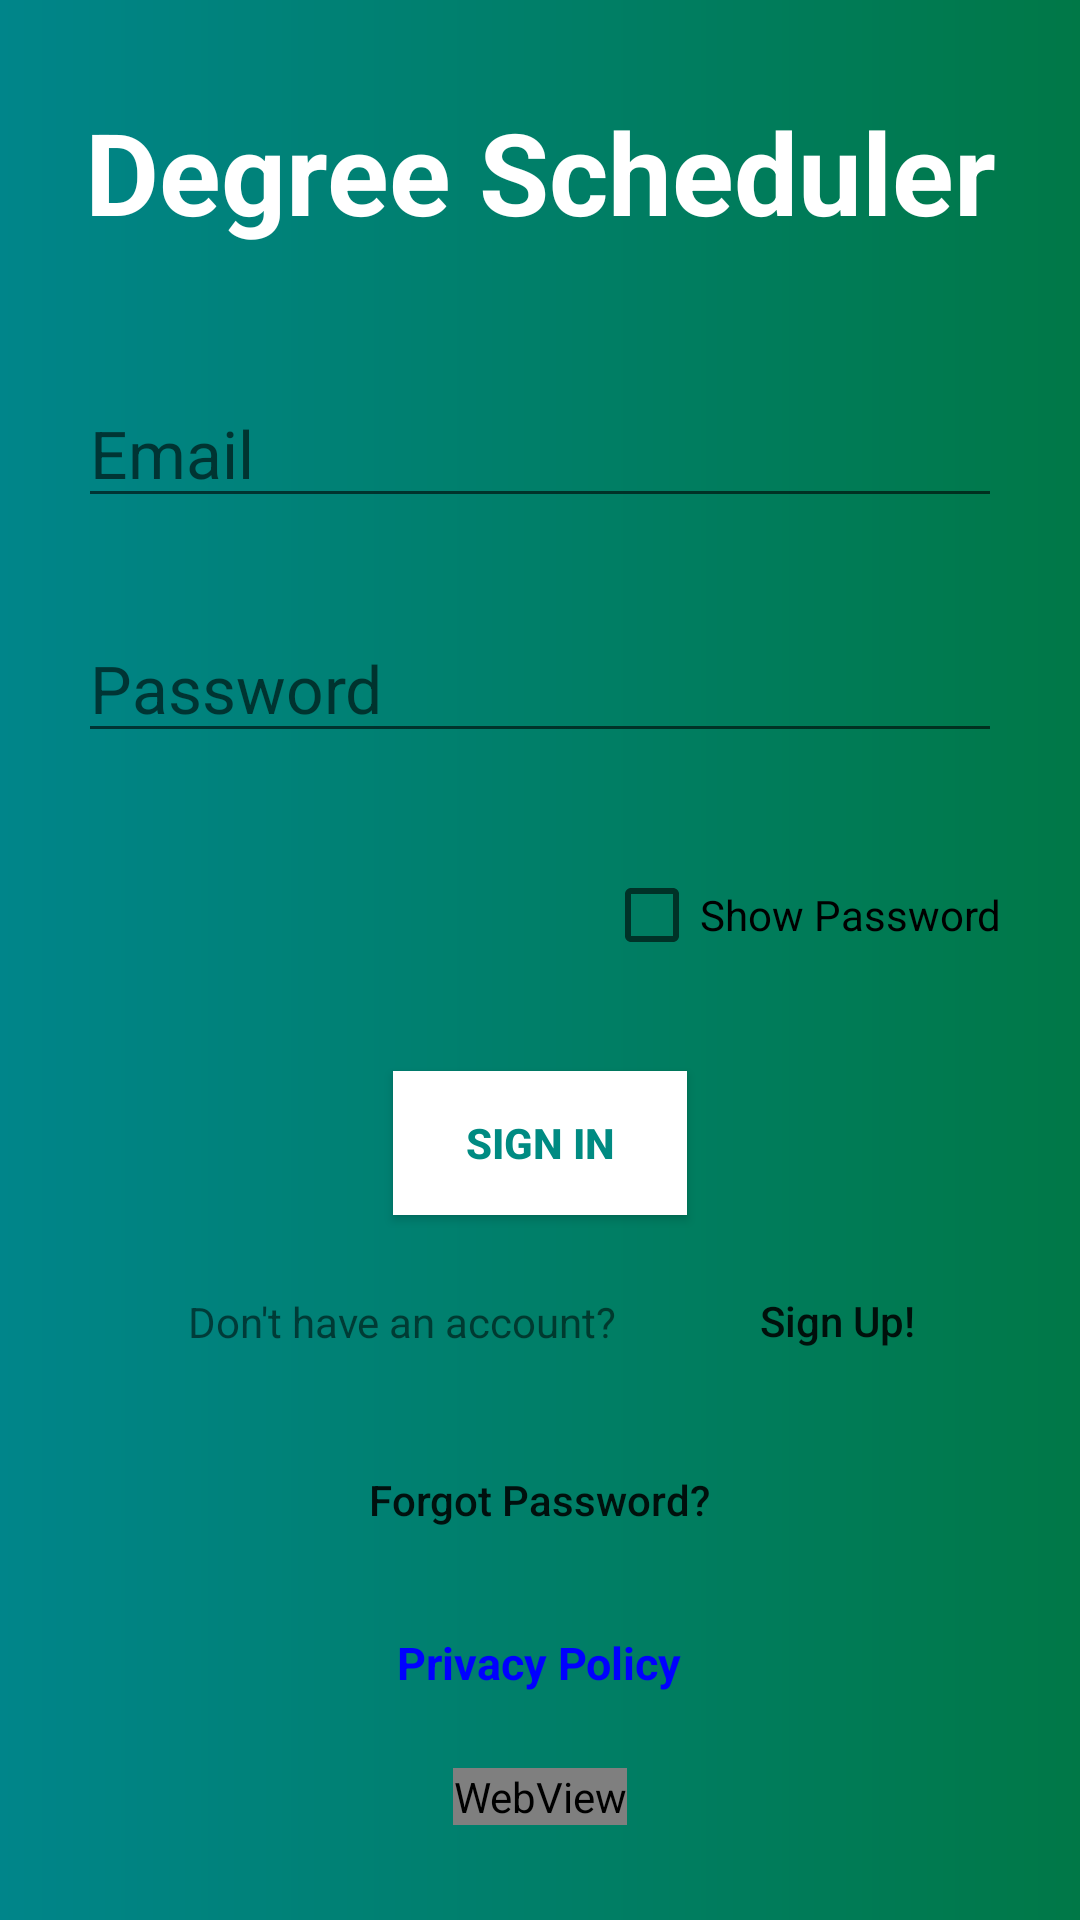

Write the Android layout XML for this screen, with the resource values it uses.
<!-- AndroidManifest.xml: application theme Theme.DegreeSchedulerApp1 -->
<!-- res/layout/activity_main.xml -->
<?xml version="1.0" encoding="utf-8"?>
<LinearLayout xmlns:android="http://schemas.android.com/apk/res/android"
    xmlns:app="http://schemas.android.com/apk/res-auto"
    xmlns:tools="http://schemas.android.com/tools"
    android:layout_width="match_parent"
    android:layout_height="match_parent"
    android:background="@drawable/login_bg"
    android:gravity="center"
    android:padding="26dp"
    android:orientation="vertical"
    tools:context=".MainActivity">
    <TextView
        android:layout_width="match_parent"
        android:layout_height="wrap_content"
        android:layout_marginBottom="16dp"
        android:gravity="center"
        android:text="Degree Scheduler"
        android:textColor="@color/white"
        android:textSize="38sp"
        android:textStyle="bold"/>
    <EditText
        android:id="@+id/emailId"
        android:layout_width="match_parent"
        android:layout_height="wrap_content"
        android:layout_marginTop="28dp"
        android:layout_marginBottom="16dp"
        android:hint="Email"
        android:imeOptions="actionDone"
        android:textSize="22sp"/>
    <EditText
        android:id="@+id/etPassword"
        android:layout_width="match_parent"
        android:layout_height="wrap_content"
        android:layout_marginTop="16dp"
        android:layout_marginBottom="28dp"
        android:hint="Password"
        android:inputType="textPassword"
        android:imeOptions="actionDone"
        android:textSize="22sp"/>
    <CheckBox
        android:id="@+id/showPassword"
        android:layout_width="wrap_content"
        android:layout_height="wrap_content"
        android:layout_marginTop="2dp"
        android:layout_gravity="right"
        android:text="Show Password"/>
    <Button
        android:id="@+id/btnSignIn"
        android:layout_width="98dp"
        android:layout_height="wrap_content"
        android:layout_marginTop="28dp"
        android:text="Sign In"
        android:background="@color/white"
        android:textColor="#008b82"
        android:textStyle="bold"/>
    <LinearLayout
        android:layout_width="match_parent"
        android:layout_height="wrap_content"
        android:gravity="center">

        <TextView
            android:layout_width="wrap_content"
            android:layout_height="wrap_content"
            android:layout_margin="26dp"
            android:text="Don't have an account? " />

        <Button
            android:id="@+id/btnSignUp"
            android:layout_width="wrap_content"
            android:layout_height="wrap_content"
            android:background="@android:color/transparent"
            android:text="Sign Up!"
            android:textAllCaps="false" />

    </LinearLayout>
    <Button
        android:id="@+id/forgotPassword"
        android:layout_width="wrap_content"
        android:layout_height="wrap_content"
        android:background="@android:color/transparent"
        android:text="Forgot Password?"
        android:textAllCaps="false" />
    <TextView
        android:id="@+id/privacy"
        android:layout_width="wrap_content"
        android:layout_height="wrap_content"
        android:layout_marginTop="20dp"
        android:clickable="true"
        android:text="Privacy Policy"
        android:layout_gravity="center"
        android:textColor="#ff0000ff"
        android:textStyle="bold"
        android:textSize="15sp"
        />
    <WebView
        android:id="@+id/webPrivacy"
        android:layout_width="wrap_content"
        android:layout_height="wrap_content"
        android:layout_marginTop="25dp"/>
</LinearLayout>
<!-- resources referenced by this layout -->
<resources>
  <!-- drawable login_bg (drawable) -->
  <?xml version="1.0" encoding="utf-8"?>
  <shape xmlns:android="http://schemas.android.com/apk/res/android">
      <gradient
          android:endColor="#007847"
          android:startColor="#00858a"/>
  </shape>
  <style name="Theme.DegreeSchedulerApp1" parent="Theme.MaterialComponents.DayNight.NoActionBar">
          
          <item name="colorPrimary">@color/purple_500</item>
          <item name="colorPrimaryVariant">@color/purple_700</item>
          <item name="colorOnPrimary">@color/white</item>
          
          <item name="colorSecondary">@color/teal_200</item>
          <item name="colorSecondaryVariant">@color/teal_700</item>
          <item name="colorOnSecondary">@color/black</item>
          
          <item name="android:statusBarColor" tools:targetApi="l">?attr/colorPrimaryVariant</item>
          
      </style>
  <!-- not gathered from this repository: default colours our renderer supplied (Android Studio template values) -->
  <color name="purple_500">#FF6200EE</color>
  <color name="purple_700">#FF3700B3</color>
  <color name="teal_200">#FF03DAC5</color>
  <color name="teal_700">#FF018786</color>
  <color name="black">#FF000000</color>
  <color name="white">#FFFFFFFF</color>
</resources>
